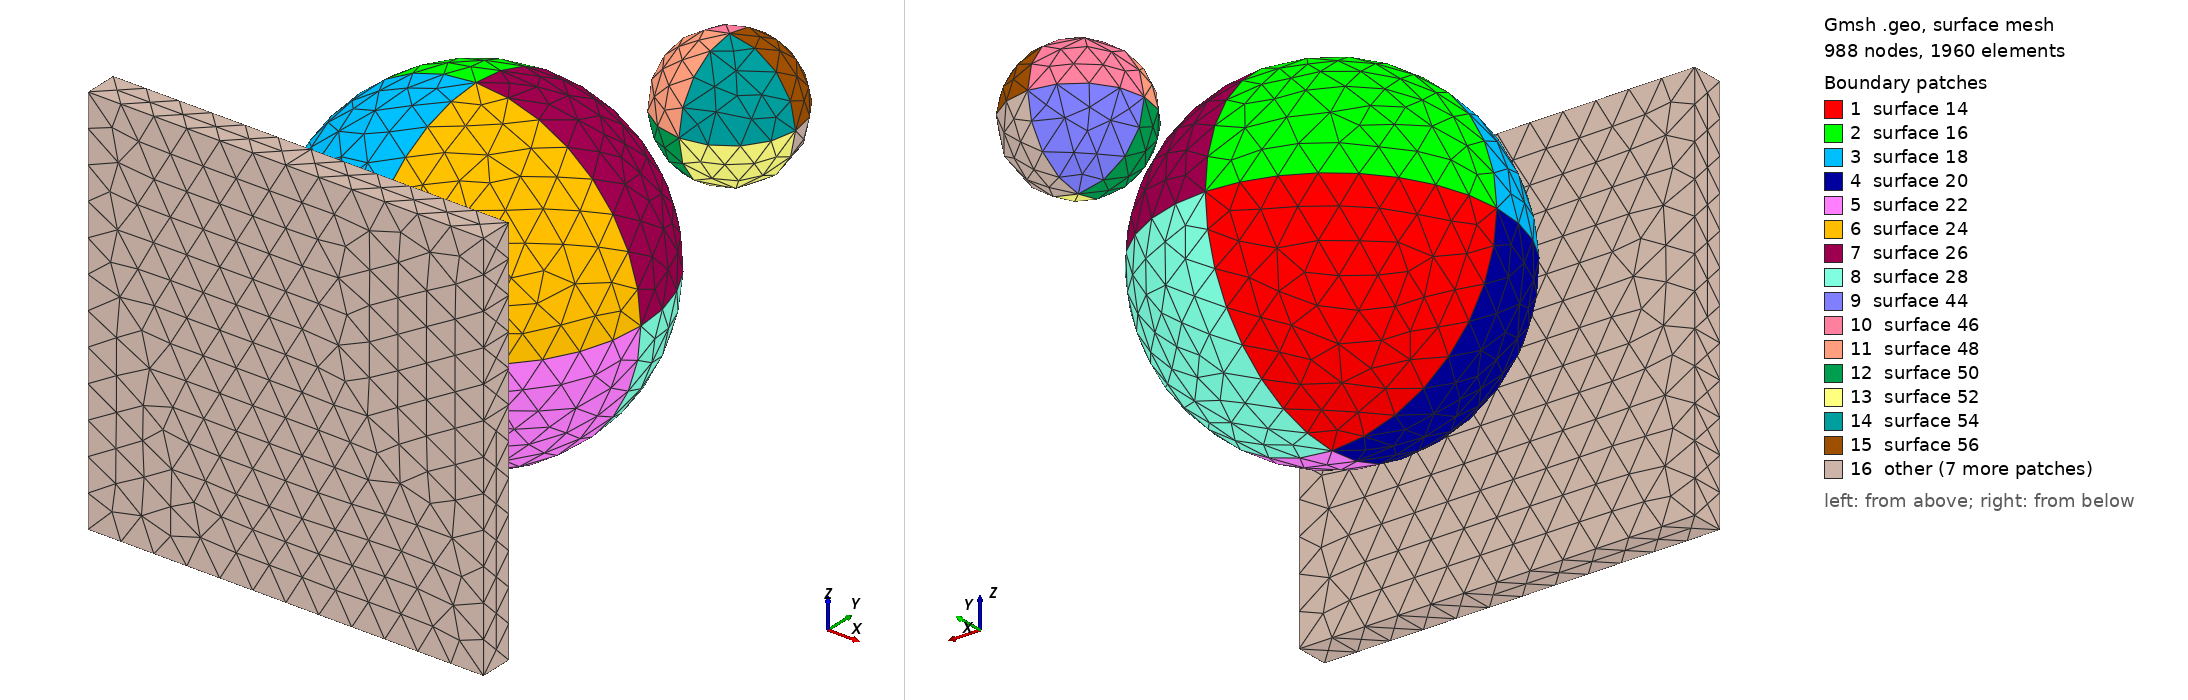

Gmsh geometry script, surface-meshed: 988 nodes, 1960 surface elements. Boundary patches (legend numbers): 1 surface 14, 2 surface 16, 3 surface 18, 4 surface 20, 5 surface 22, 6 surface 24, 7 surface 26, 8 surface 28, 9 surface 44, 10 surface 46, 11 surface 48, 12 surface 50, 13 surface 52, 14 surface 54, 15 surface 56, 16 other. Left view from above one corner, right view from below the opposite corner. The script declares no physical surfaces, so the legend lists its geometric surfaces. The drawing asked Gmsh for element sizes between 1% and 20% of the model's largest extent; the script's own settings can give other sizes.

=== TwoSphere2.geo (drawn) ===
// Gmsh project created on Thu Aug 24 11:47:54 2023
lcar1 = 1;

radius = 5;
Point(1) = {0, 0, 0, lcar1};
Point(2) = {radius, 0, 0, lcar1};
Point(3) = {-radius, 0, 0, lcar1};
Point(4) = {0, radius, 0, lcar1};
Point(5) = {0, -radius, 0, lcar1};
Point(6) = {0, 0, radius, lcar1};
Point(7) = {0, 0, -radius, lcar1};
Circle(1) = {2, 1, 4};
Circle(2) = {4, 1, 3};
Circle(3) = {3, 1, 5};
Circle(4) = {5, 1, 2};
Circle(5) = {2, 1, 6};
Circle(6) = {6, 1, 3};
Circle(7) = {3, 1, 7};
Circle(8) = {7, 1, 2};
Circle(9) = {4, 1, 6};
Circle(10) = {6, 1, 5};
Circle(11) = {5, 1, 7};
Circle(12) = {7, 1, 4};
Line Loop(14) = {2, 7, 12};
Ruled Surface(14) = {14};
Line Loop(16) = {2, -6, -9};
Ruled Surface(16) = {16};
Line Loop(18) = {3, -10, 6};
Ruled Surface(18) = {18};
Line Loop(20) = {3, 11, -7};
Ruled Surface(20) = {20};
Line Loop(22) = {4, -8, -11};
Ruled Surface(22) = {22};
Line Loop(24) = {4, 5, 10};
Ruled Surface(24) = {24};
Line Loop(26) = {1, 9, -5};
Ruled Surface(26) = {26};
Line Loop(28) = {1, -12, 8};
Ruled Surface(28) = {28};
Surface Loop(30) = {14, 16, 18, 20, 22, 24, 26, 28};
Volume(30) = {30};


up_distance_y = 10;
radius_2 = 2;
offset_p = 7;
offset_c = 12;
offset_l = 30;
offset_s = 30;

Point(1 + offset_p) = {0, up_distance_y, 0, 1};
Point(2 + offset_p) = {radius_2, up_distance_y, 0, 1};
Point(3 + offset_p) = {-radius_2, up_distance_y, 0, 1};
Point(4 + offset_p) = {0, radius_2 + up_distance_y, 0, 1};
Point(5 + offset_p) = {0, -radius_2 + up_distance_y, 0, 1};
Point(6 + offset_p) = {0, up_distance_y, radius_2, 1};
Point(7 + offset_p) = {0, up_distance_y, -radius_2, 1};
Circle(1 + offset_c) = {2 + offset_p, 1 + offset_p, 4 + offset_p};
Circle(2 + offset_c) = {4 + offset_p, 1 + offset_p, 3 + offset_p};
Circle(3 + offset_c) = {3 + offset_p, 1 + offset_p, 5 + offset_p};
Circle(4 + offset_c) = {5 + offset_p, 1 + offset_p, 2 + offset_p};
Circle(5 + offset_c) = {2 + offset_p, 1 + offset_p, 6 + offset_p};
Circle(6 + offset_c) = {6 + offset_p, 1 + offset_p, 3 + offset_p};
Circle(7 + offset_c) = {3 + offset_p, 1 + offset_p, 7 + offset_p};
Circle(8 + offset_c) = {7 + offset_p, 1 + offset_p, 2 + offset_p};
Circle(9 + offset_c) = {4 + offset_p, 1 + offset_p, 6 + offset_p};
Circle(10 + offset_c) = {6 + offset_p, 1 + offset_p, 5 + offset_p};
Circle(11 + offset_c) = {5 + offset_p, 1 + offset_p, 7 + offset_p};
Circle(12 + offset_c) = {7 + offset_p, 1 + offset_p, 4 + offset_p};
Line Loop(14 + offset_l) = {2 + offset_c, 7 + offset_c, 12 + offset_c};
Ruled Surface(14 + offset_s) = {14 + offset_l};
Line Loop(16 + offset_l) = {2 + offset_c, -(6 + offset_c), -(9 + offset_c)};
Ruled Surface(16 + offset_s) = {16 + offset_l};
Line Loop(18 + offset_l) = {3 + offset_c, -(10 + offset_c), 6 + offset_c};
Ruled Surface(18 + offset_s) = {18 + offset_l};
Line Loop(20 + offset_l) = {3 + offset_c, 11 + offset_c, -(7 + offset_c)};
Ruled Surface(20 + offset_s) = {20 + offset_l};
Line Loop(22 + offset_l) = {4 + offset_c, -(8 + offset_c), -(11 + offset_c)};
Ruled Surface(22 + offset_s) = {22 + offset_l};
Line Loop(24 + offset_l) = {4 + offset_c, 5 + offset_c, 10 + offset_c};
Ruled Surface(24 + offset_s) = {24 + offset_l};
Line Loop(26 + offset_l) = {1 + offset_c, 9 + offset_c, -(5 + offset_c)};
Ruled Surface(26 + offset_s) = {26 + offset_l};
Line Loop(28 + offset_l) = {1 + offset_c, -(12 + offset_c), 8 + offset_c};
Ruled Surface(28 + offset_s) = {28 + offset_l};
Surface Loop(30 + offset_s) = {14 + offset_l, 16 + offset_l, 18 + offset_l, 20 + offset_l, 22 + offset_l, 24 + offset_l, 26 + offset_l, 28 + offset_l};
Volume(30 + offset_s) = {30 + offset_s};

offset_p2 = 7 + 7;
offset_l = 30 + 30;
offset_s = 30 + 30;
offset_ll = 30 + 30;

length = 12;
height = 1;
depth = 12;
dx = 0;
dy = -radius - 2;
dz = - depth / 2;
Point(1 + offset_p2) = {length/2 + dx,height/2 + dy,depth + dz,lcar1}; /* Point      1 */
Point(2 + offset_p2) = {length/2 + dx,height/2 + dy,0 + dz,lcar1}; /* Point      2 */
Point(3 + offset_p2) = {-length/2 + dx,height/2 + dy,depth + dz,lcar1}; /* Point      3 */
Point(4 + offset_p2) = {-length/2 + dx,-height/2 + dy,depth + dz,lcar1}; /* Point      4 */
Point(5 + offset_p2) = {length/2 + dx,-height/2 + dy,depth + dz,lcar1}; /* Point      5 */
Point(6 + offset_p2) = {length/2 + dx,-height/2 + dy,0 + dz,lcar1}; /* Point      6 */
Point(7 + offset_p2) = {-length/2 + dx,height/2 + dy,0 + dz,lcar1}; /* Point      7 */
Point(8 + offset_p2) = {-length/2 + dx,-height/2 + dy,0 + dz,lcar1}; /* Point      8 */
Line(1 + offset_ll) = {3 + offset_p2,1 + offset_p2};
Line(2 + offset_ll) = {3 + offset_p2,7 + offset_p2};
Line(3 + offset_ll) = {7 + offset_p2,2 + offset_p2};
Line(4 + offset_ll) = {2 + offset_p2,1 + offset_p2};
Line(5 + offset_ll) = {1 + offset_p2,5 + offset_p2};
Line(6 + offset_ll) = {5 + offset_p2,4 + offset_p2};
Line(7 + offset_ll) = {4 + offset_p2,8 + offset_p2};
Line(8 + offset_ll) = {8 + offset_p2,6 + offset_p2};
Line(9 + offset_ll) = {6 + offset_p2,5 + offset_p2};
Line(10 + offset_ll) = {6 + offset_p2,2 + offset_p2};
Line(11 + offset_ll) = {3 + offset_p2,4 + offset_p2};
Line(12 + offset_ll) = {8 + offset_p2,7 + offset_p2};
Line Loop(1 + offset_l) = {-(6 + offset_ll),-(5 + offset_ll),-(1 + offset_ll),11 + offset_ll};
Plane Surface(2 + offset_l) = {1 + offset_l};
Line Loop(3 + offset_l) = {4 + offset_ll,5 + offset_ll,-(9 + offset_ll),10 + offset_ll};
Plane Surface(4 + offset_l) = {3 + offset_l};
Line Loop(5 + offset_l) = {-(3 + offset_ll),-(12 + offset_ll),8 + offset_ll,10 + offset_ll};
Plane Surface(6 + offset_l) = {5 + offset_l};
Line Loop(7 + offset_l) = {7 + offset_ll,12 + offset_ll,-(2 + offset_ll),11 + offset_ll};
Plane Surface(8 + offset_l) = {7 + offset_l};
Line Loop(9 + offset_l) = {-(4 + offset_ll),-(3 + offset_ll),-(2 + offset_ll),1 + offset_ll};
Plane Surface(10 + offset_l) = {9 + offset_l};
Line Loop(11 + offset_l) = {8 + offset_ll,9 + offset_ll,6 + offset_ll,7 + offset_ll};
Plane Surface(12 + offset_l) = {11 + offset_l};

Surface Loop(offset_s + 1) = {2 + offset_l,12 + offset_l, -(6 + offset_l), 10 + offset_l, 4 + offset_l,-(8 + offset_l)};
Volume(offset_s + 1) = {offset_s + 1};
